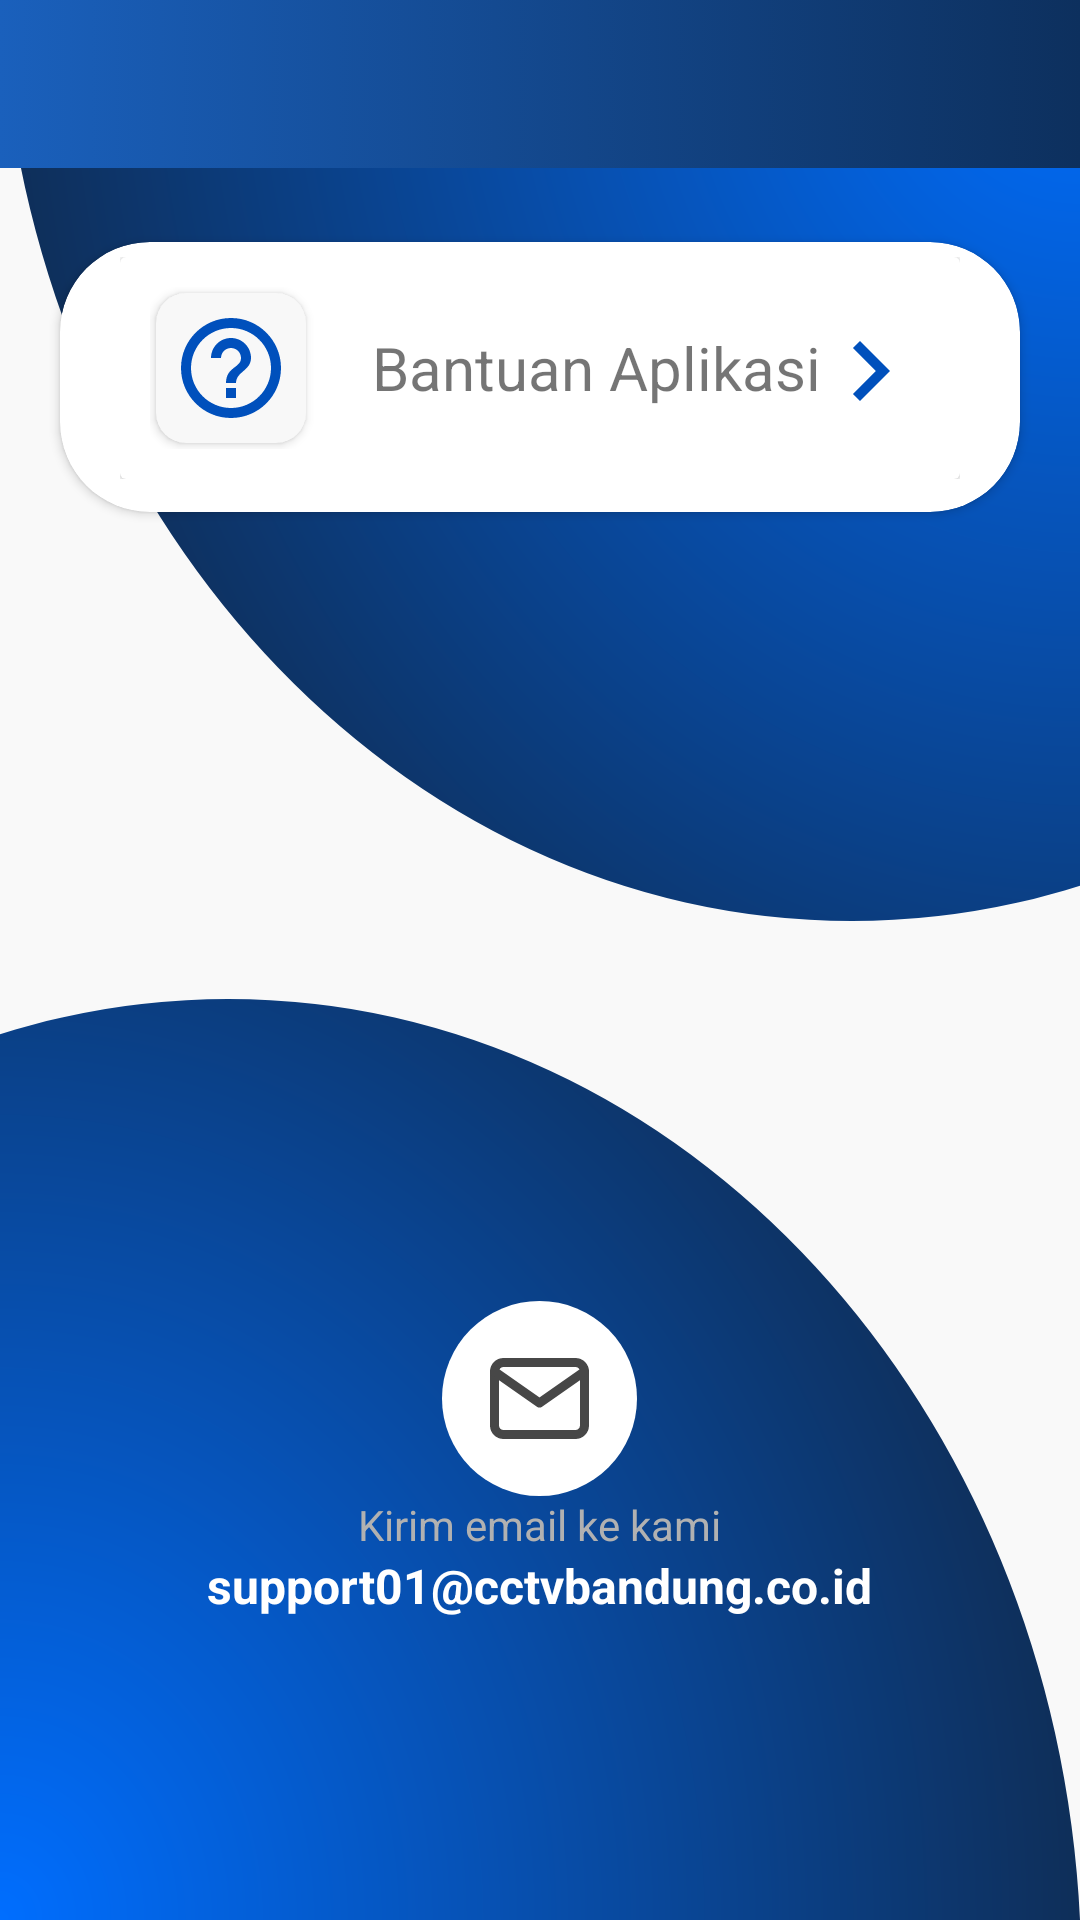

Produce the Android XML layout that renders to this screen, including the resource entries it uses.
<!-- AndroidManifest.xml: application theme Theme.AnyarScanerOffline -->
<!-- res/layout/activity_support.xml -->
<?xml version="1.0" encoding="utf-8"?>
<androidx.constraintlayout.widget.ConstraintLayout xmlns:android="http://schemas.android.com/apk/res/android"
    xmlns:app="http://schemas.android.com/apk/res-auto"
    android:layout_width="match_parent"
    android:layout_height="match_parent"
    android:background="@color/putih_teal">

    <ImageView
        android:id="@+id/imageView"
        android:layout_width="wrap_content"
        android:layout_height="wrap_content"
        android:scaleType="fitXY"
        android:src="@drawable/bg_profil"
        app:layout_constraintBottom_toBottomOf="parent"
        app:layout_constraintEnd_toEndOf="parent"
        app:layout_constraintStart_toStartOf="parent"
        app:layout_constraintTop_toTopOf="parent"
        app:layout_constraintVertical_bias="0"/>

    <ImageView
        android:id="@+id/imageView2"
        android:layout_width="wrap_content"
        android:layout_height="wrap_content"
        android:scaleType="fitXY"
        android:src="@drawable/bg_profil"
        app:layout_constraintBottom_toBottomOf="parent"
        app:layout_constraintEnd_toEndOf="parent"
        app:layout_constraintStart_toStartOf="parent"
        app:layout_constraintTop_toTopOf="parent"
        app:layout_constraintVertical_bias="1"
        android:rotation="180"/>

    <include
        android:id="@+id/include4"
        layout="@layout/toolbar" />

    <androidx.cardview.widget.CardView
        android:id="@+id/cardView"
        android:layout_width="match_parent"
        android:layout_height="90dp"
        android:layout_marginHorizontal="20dp"
        app:cardCornerRadius="30dp"
        app:layout_constraintBottom_toBottomOf="parent"
        app:layout_constraintEnd_toEndOf="parent"
        app:layout_constraintStart_toStartOf="parent"
        app:layout_constraintTop_toBottomOf="@+id/include4"
        app:layout_constraintVertical_bias="0.05">

        <LinearLayout
            android:layout_width="match_parent"
            android:layout_height="wrap_content"
            android:orientation="vertical"
            android:paddingHorizontal="20dp"
            android:paddingVertical="5dp">
            
            <androidx.cardview.widget.CardView
                android:layout_width="match_parent"
                android:layout_height="wrap_content">

                <LinearLayout
                    android:layout_width="match_parent"
                    android:layout_height="wrap_content"
                    android:orientation="vertical">

                    <RelativeLayout
                        android:id="@+id/rl_bantuan"
                        android:layout_width="match_parent"
                        android:layout_height="wrap_content"
                        android:layout_gravity="center"
                        android:padding="10dp">

                        
                        <LinearLayout
                            android:layout_width="match_parent"
                            android:layout_height="wrap_content"
                            android:orientation="horizontal">

                            <androidx.cardview.widget.CardView
                                android:layout_width="50dp"
                                android:layout_height="50dp"
                                android:layout_marginHorizontal="2dp"
                                android:layout_marginVertical="2dp"
                                android:backgroundTint="#F8F8F8"
                                app:cardCornerRadius="10dp">

                                <ImageView
                                    android:layout_width="40dp"
                                    android:layout_height="40dp"
                                    android:layout_gravity="center"
                                    android:src="@drawable/ic_baseline_help_outline_24" />

                            </androidx.cardview.widget.CardView>

                            <TextView
                                android:layout_width="wrap_content"
                                android:layout_height="wrap_content"
                                android:layout_gravity="center"
                                android:layout_marginLeft="20dp"
                                android:text="Bantuan Aplikasi"
                                android:textSize="20dp" />

                        </LinearLayout>

                        <ImageView
                            android:layout_width="40dp"
                            android:layout_height="40dp"
                            android:layout_alignParentRight="true"
                            android:layout_marginTop="8dp"
                            android:src="@drawable/ic_baseline_chevron_right_24" />
                    </RelativeLayout>

                </LinearLayout>

            </androidx.cardview.widget.CardView>

        </LinearLayout>

    </androidx.cardview.widget.CardView>

    <LinearLayout
        android:layout_width="match_parent"
        android:layout_height="wrap_content"
        android:orientation="vertical"
        app:layout_constraintBottom_toBottomOf="parent"
        app:layout_constraintEnd_toEndOf="parent"
        app:layout_constraintStart_toStartOf="parent"
        app:layout_constraintTop_toTopOf="@+id/imageView2"
        app:layout_constraintVertical_bias="0.5">

        <ImageButton
            android:id="@+id/btn_gmail_admin"
            android:layout_width="wrap_content"
            android:layout_height="wrap_content"
            android:background="@drawable/ic_icon_mail"
            android:clickable="true"
            android:onClick="openGmail"
            android:layout_gravity="center"/>

        <TextView
            android:id="@+id/textView"
            android:layout_width="wrap_content"
            android:layout_height="wrap_content"
            android:text="Kirim email ke kami"
            android:textColor="@color/abu_muda"
            android:textSize="14sp"
            android:layout_gravity="center"/>

        <TextView
            android:layout_width="wrap_content"
            android:layout_height="wrap_content"
            android:text="support01@cctvbandung.co.id"
            android:textColor="@color/white"
            android:textSize="16sp"
            android:textStyle="bold"
            android:layout_gravity="center"/>

    </LinearLayout>

</androidx.constraintlayout.widget.ConstraintLayout>
<!-- res/layout/toolbar.xml (included above) -->
<?xml version="1.0" encoding="utf-8"?>
<com.google.android.material.appbar.AppBarLayout xmlns:android="http://schemas.android.com/apk/res/android"
    android:layout_width="match_parent"
    android:layout_height="wrap_content"
    xmlns:app="http://schemas.android.com/apk/res-auto">
    
    <androidx.appcompat.widget.Toolbar
        android:id="@+id/tollbar"
        android:layout_width="match_parent"
        android:layout_height="?attr/actionBarSize"
        android:theme="@style/ThemeOverlay.AppCompat.Dark"
        app:contentInsetStartWithNavigation="0dp"
        android:background="@drawable/bg_gradient_biru"
        android:paddingEnd="5dp"
        app:popupTheme="@style/ThemeOverlay.AppCompat.Dark">

        <ImageView
            android:layout_width="wrap_content"
            android:layout_height="wrap_content"/>

        <TextView
            android:id="@+id/tv_namaActivity"
            android:layout_width="wrap_content"
            android:layout_height="wrap_content"
            android:layout_marginLeft="50dp"
            android:textSize="18sp"/>

    </androidx.appcompat.widget.Toolbar>

</com.google.android.material.appbar.AppBarLayout>
<!-- resources referenced by this layout -->
<resources>
  <color name="abu_muda">#B1B1B1</color>
  <color name="putih_teal">#F9F9F9</color>
  <color name="white">#FFFFFFFF</color>
  <!-- drawable bg_gradient_biru (drawable) -->
  <?xml version="1.0" encoding="utf-8"?>
  <selector xmlns:android="http://schemas.android.com/apk/res/android">
      android:shape="rectangle">
      <item>
          <shape>
              <corners android:radius="0dp"/>
  
              <gradient
                  android:startColor="#1a60bc"
                  android:endColor="#0d305e"/>
  
          </shape>
      </item>
  </selector>
  <!-- drawable ic_baseline_chevron_right_24 (drawable) -->
  <vector android:height="24dp" android:tint="#0050BC"
      android:viewportHeight="24" android:viewportWidth="24"
      android:width="24dp" xmlns:android="http://schemas.android.com/apk/res/android">
      <path android:fillColor="@android:color/white" android:pathData="M10,6L8.59,7.41 13.17,12l-4.58,4.59L10,18l6,-6z"/>
  </vector>
  <!-- drawable ic_baseline_help_outline_24 (drawable) -->
  <vector android:autoMirrored="true" android:height="24dp"
      android:tint="#0050BC" android:viewportHeight="24"
      android:viewportWidth="24" android:width="24dp" xmlns:android="http://schemas.android.com/apk/res/android">
      <path android:fillColor="@android:color/white" android:pathData="M11,18h2v-2h-2v2zM12,2C6.48,2 2,6.48 2,12s4.48,10 10,10 10,-4.48 10,-10S17.52,2 12,2zM12,20c-4.41,0 -8,-3.59 -8,-8s3.59,-8 8,-8 8,3.59 8,8 -3.59,8 -8,8zM12,6c-2.21,0 -4,1.79 -4,4h2c0,-1.1 0.9,-2 2,-2s2,0.9 2,2c0,2 -3,1.75 -3,5h2c0,-2.25 3,-2.5 3,-5 0,-2.21 -1.79,-4 -4,-4z"/>
  </vector>
  <!-- drawable ic_icon_mail (drawable) -->
  <vector xmlns:android="http://schemas.android.com/apk/res/android"
      android:width="65dp"
      android:height="65dp"
      android:viewportWidth="65"
      android:viewportHeight="65">
    <path
        android:pathData="M32.5,32.5m-32.5,0a32.5,32.5 0,1 1,65 0a32.5,32.5 0,1 1,-65 0"
        android:fillColor="#fff"/>
    <path
        android:pathData="M20.5,20.5L44.5,20.5a3.009,3.009 0,0 1,3 3L47.5,41.5a3.009,3.009 0,0 1,-3 3L20.5,44.5a3.009,3.009 0,0 1,-3 -3L17.5,23.5A3.009,3.009 0,0 1,20.5 20.5Z"
        android:strokeLineJoin="round"
        android:strokeWidth="3"
        android:fillColor="#00000000"
        android:strokeColor="#474747"
        android:strokeLineCap="round"/>
    <path
        android:pathData="M47.5,23.5 L32.5,34 17.5,23.5"
        android:strokeLineJoin="round"
        android:strokeWidth="3"
        android:fillColor="#00000000"
        android:strokeColor="#474747"
        android:strokeLineCap="round"/>
  </vector>
  <style name="Theme.AnyarScanerOffline" parent="Theme.MaterialComponents.DayNight.NoActionBar">
          
          <item name="colorPrimary">@color/Biru</item>
          <item name="colorPrimaryVariant">@color/white</item>
          <item name="colorOnPrimary">@color/putih_teal</item>
          
          <item name="colorSecondary">@color/Biru</item>
          <item name="colorSecondaryVariant">@color/white</item>
          <item name="colorOnSecondary">@color/putih_teal</item>
          
          <item name="android:statusBarColor" tools:targetApi="l">?attr/colorPrimary</item>
          
      </style>
  <color name="Biru">#1A60BC</color>
</resources>
